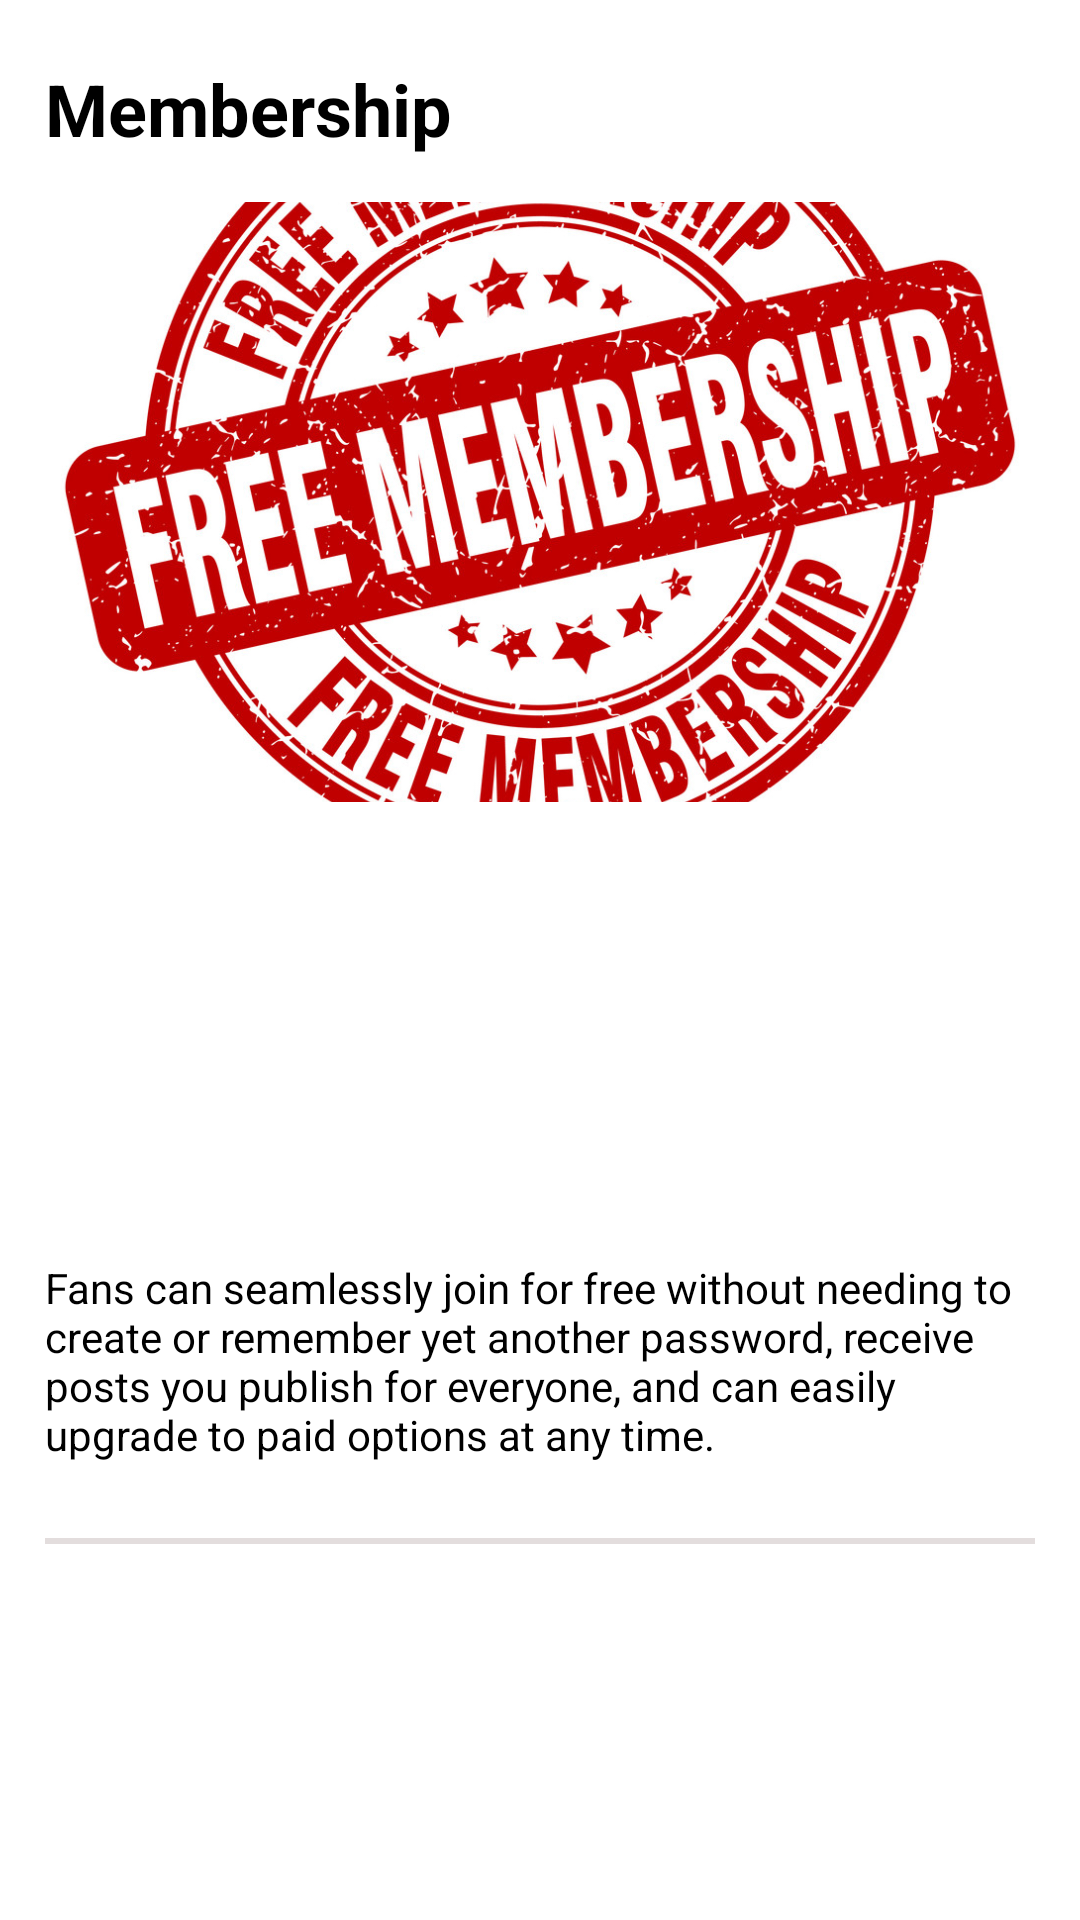

Layout XML and referenced resources for this Android screen:
<!-- AndroidManifest.xml: application theme Theme.1000Resort -->
<!-- res/layout/activity_membership2.xml -->
<?xml version="1.0" encoding="utf-8"?>
<androidx.constraintlayout.widget.ConstraintLayout xmlns:android="http://schemas.android.com/apk/res/android"
    xmlns:app="http://schemas.android.com/apk/res-auto"
    android:id="@+id/resort_booking_con"
    android:layout_width="match_parent"
    android:layout_height="wrap_content"
    android:layout_marginBottom="15dp">

    
    <androidx.appcompat.widget.AppCompatTextView
        android:id="@+id/newsTitle"
        android:layout_width="0dp"
        android:layout_height="wrap_content"
        android:layout_marginStart="15dp"
        android:layout_marginTop="20dp"
        android:layout_marginEnd="15dp"
        android:text="Membership"
        android:textColor="@color/black"
        android:textSize="24sp"

        android:textStyle="bold"

        app:layout_constraintEnd_toEndOf="parent"
        app:layout_constraintStart_toStartOf="parent"
        app:layout_constraintTop_toTopOf="parent" />

    
    <androidx.appcompat.widget.AppCompatImageView
        android:id="@+id/newsImage"
        android:layout_width="0dp"
        android:layout_height="200dp"
        android:layout_margin="15dp"
        android:scaleType="centerCrop"
        android:src="@drawable/freememebership"
        app:layout_constraintEnd_toEndOf="parent"
        app:layout_constraintStart_toStartOf="parent"
        app:layout_constraintTop_toBottomOf="@id/newsTitle" />

    
    <androidx.appcompat.widget.AppCompatTextView
        android:id="@+id/newsDescription"
        android:layout_width="0dp"
        android:layout_height="wrap_content"
        android:layout_margin="15dp"
        android:layout_marginTop="8dp"
        android:text="Fans can seamlessly join for free without needing to create or remember yet another password, receive posts you publish for everyone, and can easily upgrade to paid options at any time."
        android:textColor="@color/black"
        android:textSize="14sp"
        app:layout_constraintBottom_toBottomOf="parent"
        app:layout_constraintEnd_toEndOf="parent"
        app:layout_constraintStart_toStartOf="parent"
        app:layout_constraintTop_toBottomOf="@id/newsImage" />

    <View
        android:layout_width="match_parent"
        android:layout_height="2dp"
        android:layout_marginStart="15dp"
        android:layout_marginTop="25dp"
        android:layout_marginEnd="15dp"
        android:background="#E3DDDD"
        app:layout_constraintTop_toBottomOf="@id/newsDescription" />

</androidx.constraintlayout.widget.ConstraintLayout>
<!-- resources referenced by this layout -->
<resources>
  <color name="black">#FF000000</color>
  <!-- drawable freememebership: jpg bitmap (drawable, 348807 bytes) -->
  <style name="Theme.1000Resort" parent="Theme.MaterialComponents.DayNight.NoActionBar">
          
          <item name="colorPrimary">#4CAF50</item>
          <item name="colorPrimaryVariant">@color/dgreen</item>
          <item name="colorOnPrimary">@color/white</item>
          
          <item name="colorSecondary">@color/green</item>
          <item name="colorSecondaryVariant">@color/teal_700</item>
          <item name="colorOnSecondary">@color/black</item>
          <item name="colorSurfaceVariant">#F3E2B1</item>
          
          <item name="android:statusBarColor" tools:targetApi="l">?attr/colorPrimaryVariant</item>
          
  
          <item name="navigationIconTint">@color/white</item>
          <item name="drawableTint">@color/black</item>
          <item name="editTextBackground">@color/purple_500</item>
          <item name="colorSecondaryContainer">@color/secondary_container_color</item>
  
  
      </style>
  <color name="dgreen">#337303</color>
  <color name="white">#FFFFFFFF</color>
  <color name="green">#269C09</color>
  <color name="teal_700">#FF018786</color>
  <color name="purple_500">#FF6200EE</color>
  <color name="secondary_container_color">#C6E6AB</color>
</resources>
